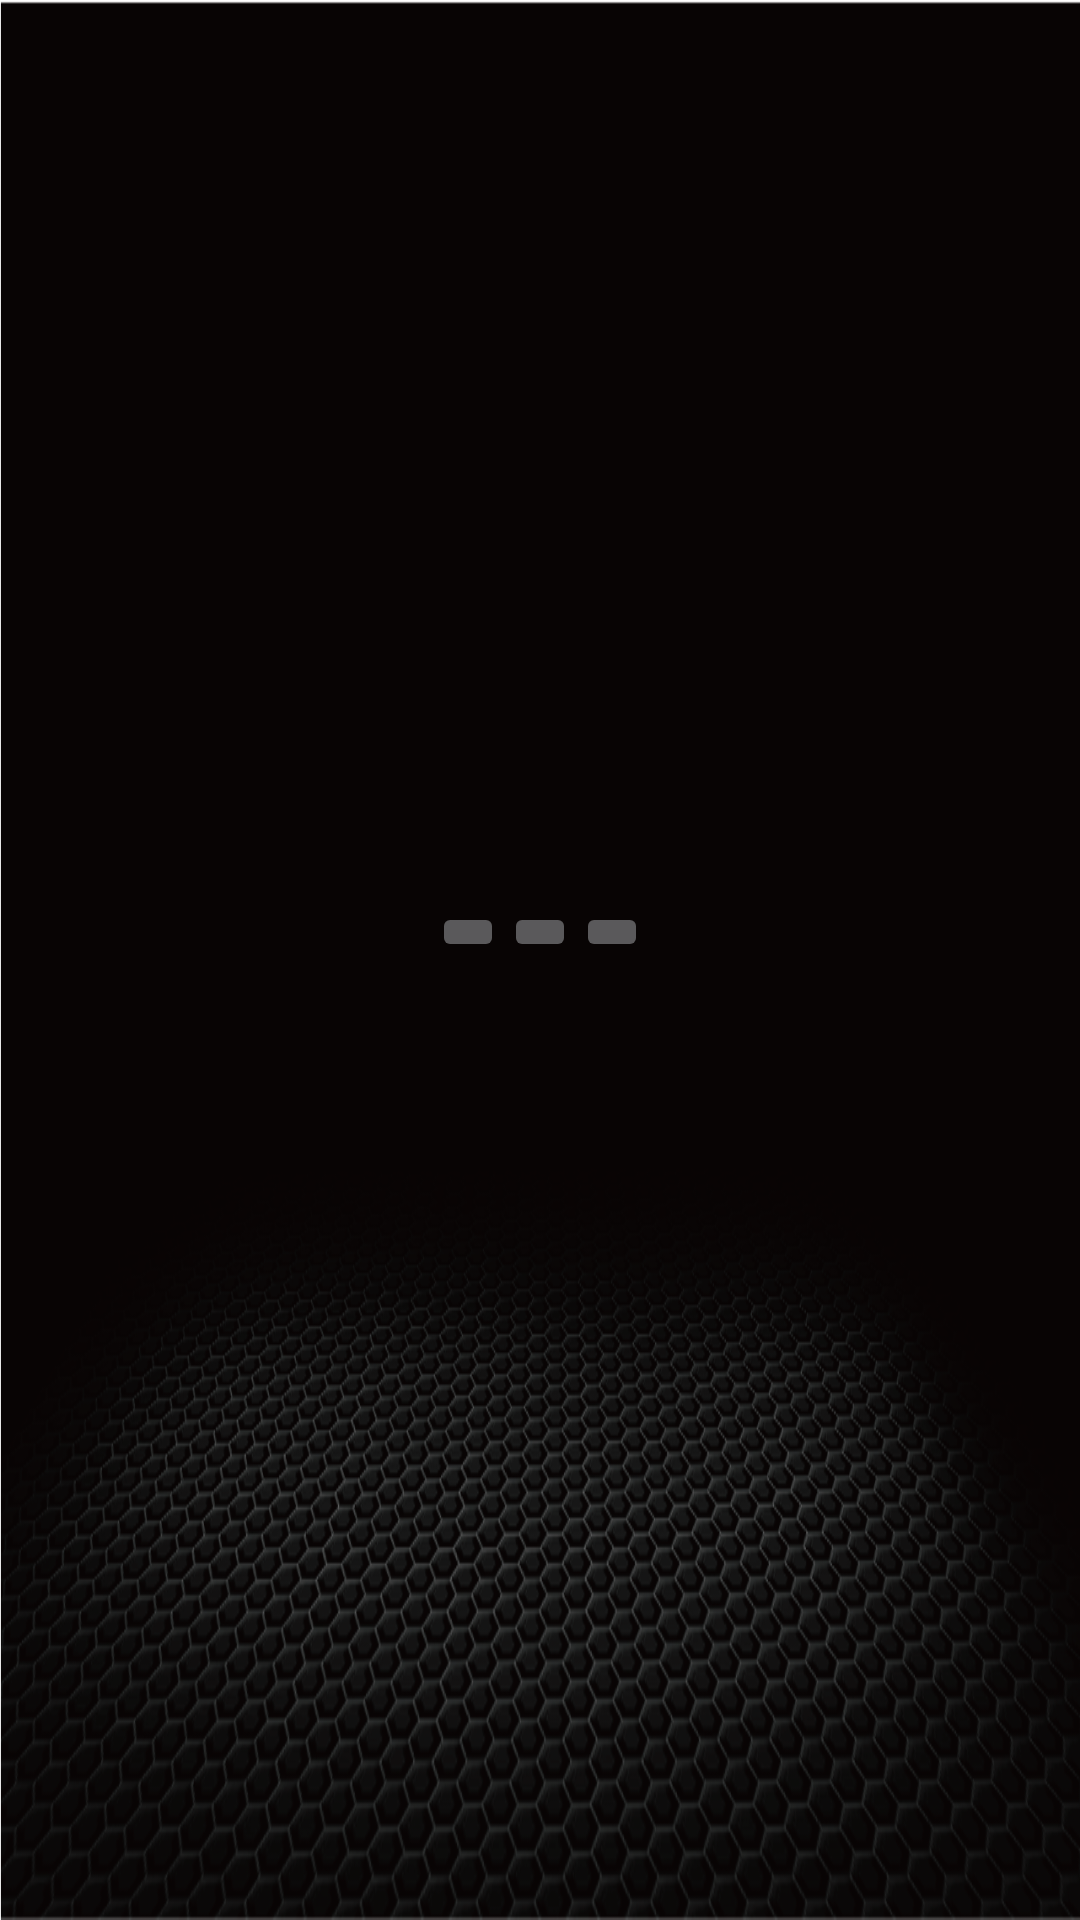

The Android layout XML behind this screen, and the referenced resources:
<!-- AndroidManifest.xml: application theme Base.Theme.PTAComSample -->
<!-- res/layout/activity_main_tv6.xml -->
<?xml version="1.0" encoding="utf-8"?>
<androidx.constraintlayout.widget.ConstraintLayout xmlns:android="http://schemas.android.com/apk/res/android"
    xmlns:app="http://schemas.android.com/apk/res-auto"
    android:layout_width="match_parent"
    android:layout_height="match_parent">

    <TableLayout
        android:layout_width="wrap_content"
        android:layout_height="wrap_content"
        app:layout_constraintBottom_toBottomOf="parent"
        app:layout_constraintEnd_toEndOf="parent"
        app:layout_constraintStart_toStartOf="parent"
        app:layout_constraintTop_toTopOf="parent">

        <TableRow
            android:layout_width="wrap_content"
            android:layout_height="wrap_content">

            <ImageButton
                android:id="@+id/ib1"
                android:layout_width="wrap_content"
                android:layout_height="wrap_content"
                android:layout_weight="1"
                />

            <ImageButton
                android:id="@+id/ib2"
                android:layout_width="wrap_content"
                android:layout_height="wrap_content"
                android:layout_weight="1" />

            <ImageButton
                android:id="@+id/ib3"
                android:layout_width="wrap_content"
                android:layout_height="wrap_content"
                android:layout_weight="1" />
        </TableRow>

        <TableRow
            android:layout_width="wrap_content"
            android:layout_height="wrap_content">

            <TextView
                android:id="@+id/tv1"
                android:layout_width="wrap_content"
                android:layout_height="wrap_content"
                android:layout_weight="1" />

            <TextView
                android:id="@+id/tv2"
                android:layout_width="wrap_content"
                android:layout_height="wrap_content"
                android:layout_weight="1" />

            <TextView
                android:id="@+id/tv3"
                android:layout_width="wrap_content"
                android:layout_height="wrap_content"
                android:layout_weight="1" />
        </TableRow>
    </TableLayout>
</androidx.constraintlayout.widget.ConstraintLayout>
<!-- resources referenced by this layout -->
<resources>
  <style name="Base.Theme.PTAComSample" parent="Theme.Material3.Dark.NoActionBar">
          <item name="android:windowBackground">@drawable/launcher_web_bg</item>
          
          
          <item name="colorPrimary">@color/purple_500</item>
          <item name="colorPrimaryVariant">@color/purple_500</item>
          <item name="colorOnPrimary">@color/purple_200</item>
          
          <item name="colorSecondary">@color/teal_200</item>
          <item name="colorSecondaryVariant">@color/teal_700</item>
          <item name="colorOnSecondary">@color/black</item>
          <item name="android:textColor">@color/white</item>
          
          <item name="android:statusBarColor" tools:targetApi="21">@color/transparent</item>
      </style>
  <!-- drawable launcher_web_bg: png bitmap (drawable, 302348 bytes) -->
  <color name="purple_500">#FF6200EE</color>
  <color name="purple_200">#FFBB86FC</color>
  <color name="teal_200">#FF03DAC5</color>
  <color name="teal_700">#FF018786</color>
  <color name="black">#FF000000</color>
  <color name="white">#FFFFFFFF</color>
  <color name="transparent">#00FFFFFF</color>
</resources>
